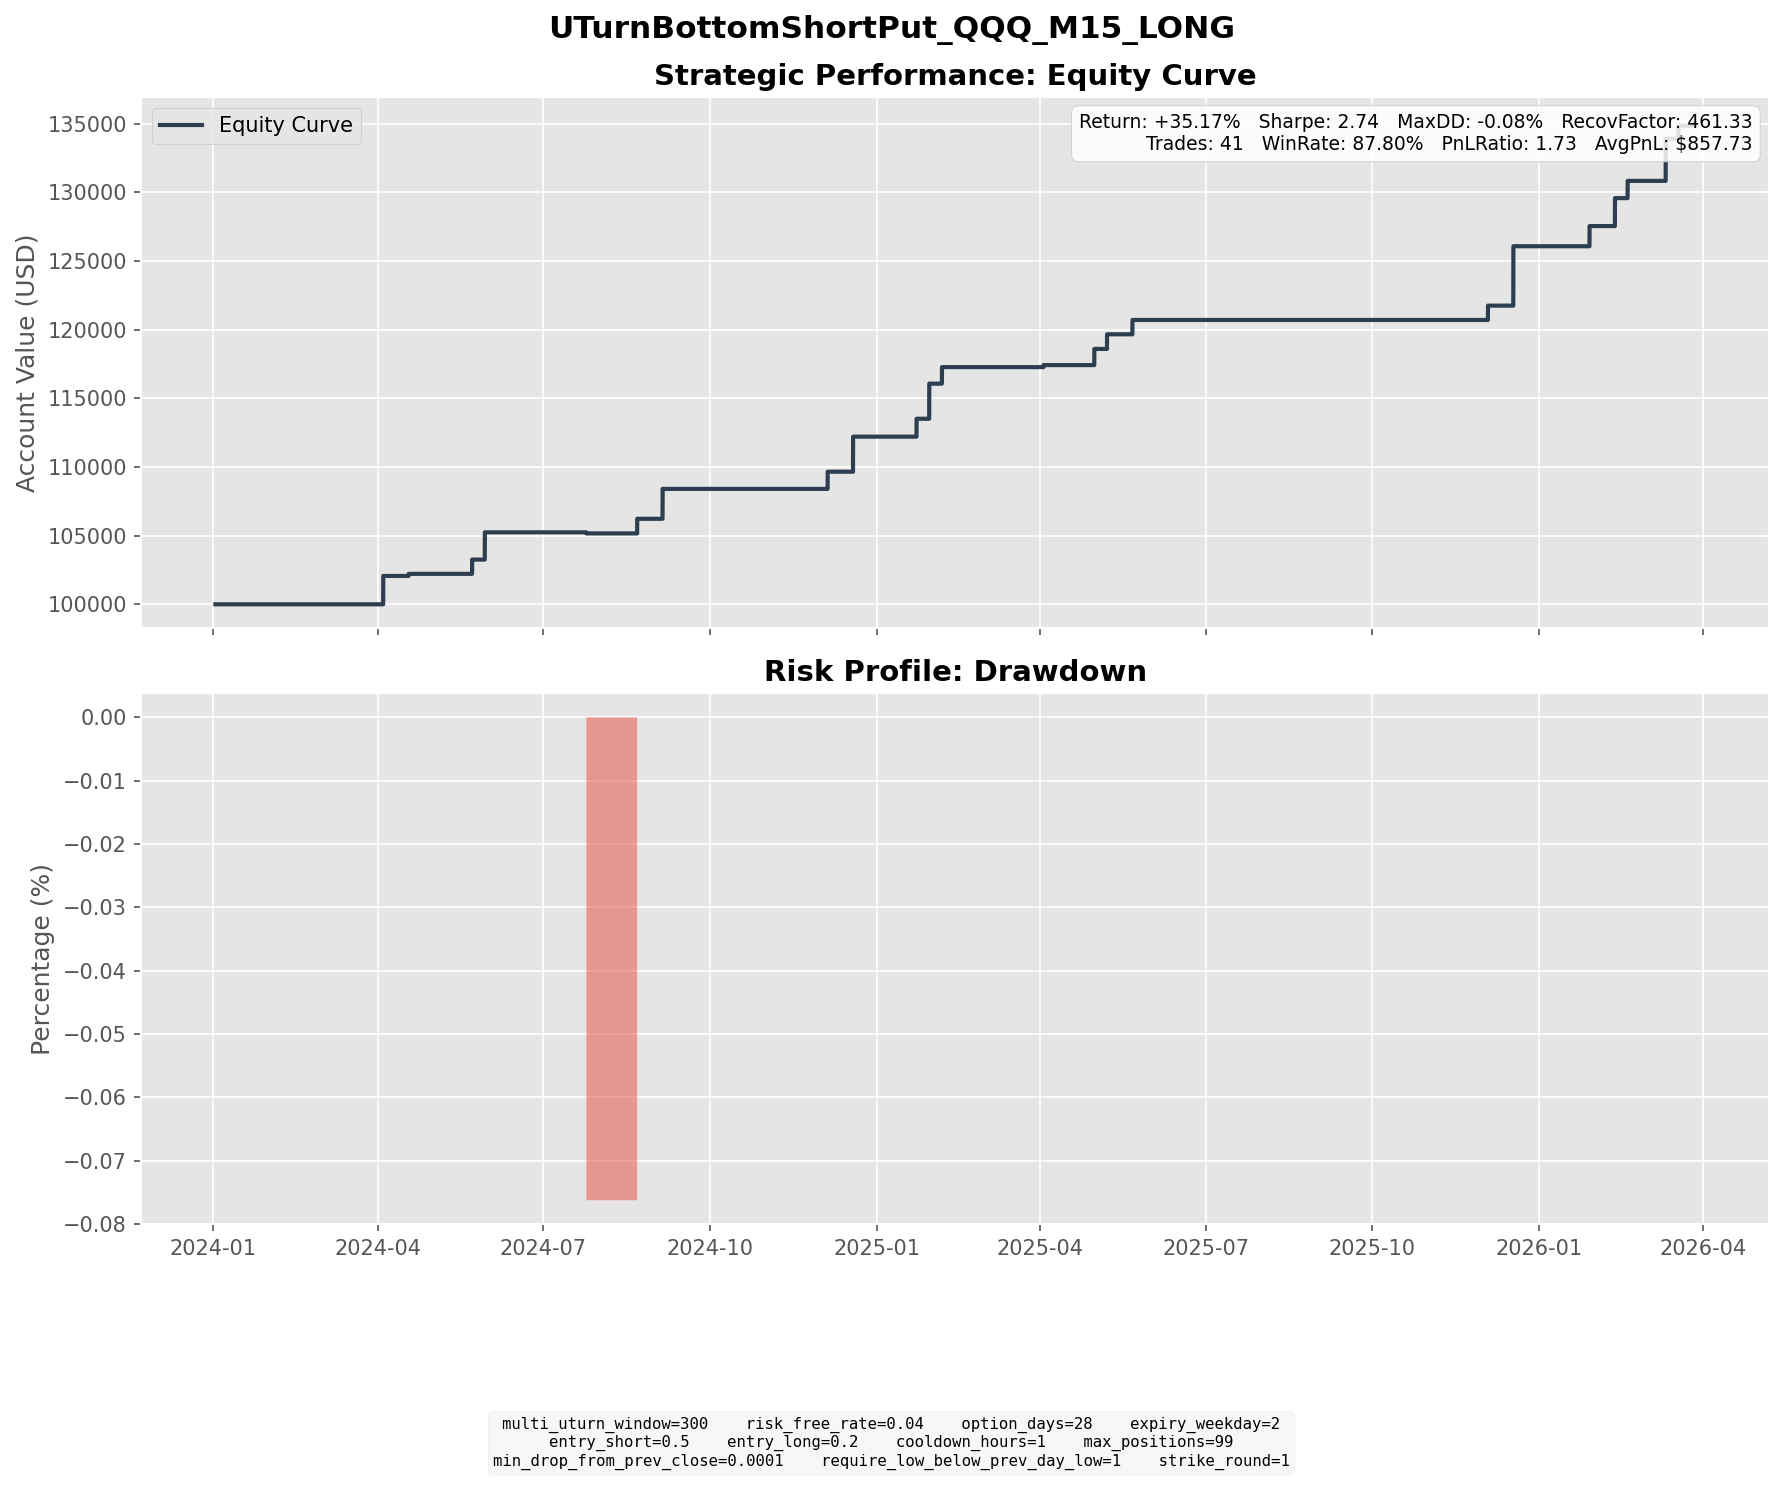

The file beside this chart, header and first rows:
entry_dt, lock_dt, lock_reason, settlement_dt, close_reason, k1, k2, short_prem, long_prem, net_credit, short_settle, long_settle, final_pnl
2024-03-05 11:45:00, 2024-03-05 11:45:00, direct_entry, 2024-04-03 16:00:00, expiry, 436, 406, 13.92, 3.676, 10.25, 0.0, 0.0, 10.25
2024-03-05 15:30:00, 2024-03-05 15:30:00, direct_entry, 2024-04-03 16:00:00, expiry, 435, 405, 14.13, 3.734, 10.4, 0.0, 0.0, 10.4
2024-03-14 13:30:00, 2024-03-14 13:30:00, direct_entry, 2024-04-17 16:00:00, expiry, 439, 406, 15.4, 3.996, 11.41, 12.99, 0.0, -1.584
2024-03-15 13:00:00, 2024-03-15 13:00:00, direct_entry, 2024-04-17 16:00:00, expiry, 434, 402, 15.05, 3.945, 11.1, 7.99, 0.0, 3.112
2024-04-19 15:00:00, 2024-04-19 15:00:00, direct_entry, 2024-05-22 16:00:00, expiry, 415, 385, 14.21, 3.819, 10.39, 0.0, 0.0, 10.39
2024-05-01 12:00:00, 2024-05-01 12:00:00, direct_entry, 2024-05-29 16:00:00, expiry, 422, 393, 13.35, 3.449, 9.901, 0.0, 0.0, 9.901
2024-05-01 13:15:00, 2024-05-01 13:15:00, direct_entry, 2024-05-29 16:00:00, expiry, 422, 393, 13.42, 3.471, 9.947, 0.0, 0.0, 9.947
2024-06-24 10:45:00, 2024-06-24 10:45:00, direct_entry, 2024-07-24 16:00:00, expiry, 478, 444, 15.74, 4.068, 11.68, 13.38, 0.0, -1.705
2024-06-24 14:30:00, 2024-06-24 14:30:00, direct_entry, 2024-07-24 16:00:00, expiry, 475, 442, 15.36, 4.082, 11.28, 10.38, 0.0, 0.9025
2024-07-24 12:45:00, 2024-07-24 12:45:00, direct_entry, 2024-08-21 16:00:00, expiry, 466, 435, 14.64, 3.971, 10.67, 0.0, 0.0, 10.67
2024-08-02 05:45:00, 2024-08-02 05:45:00, direct_entry, 2024-09-04 16:00:00, expiry, 452, 419, 15.6, 4.167, 11.43, 0.0, 0.0, 11.43
2024-08-05 06:45:00, 2024-08-05 06:45:00, direct_entry, 2024-09-04 16:00:00, expiry, 430, 400, 14.12, 3.771, 10.34, 0.0, 0.0, 10.34
2024-10-31 12:00:00, 2024-10-31 12:00:00, direct_entry, 2024-12-04 16:00:00, expiry, 486, 450, 17.03, 4.528, 12.5, 0.0, 0.0, 12.5
2024-11-15 05:15:00, 2024-11-15 05:15:00, direct_entry, 2024-12-18 16:00:00, expiry, 505, 468, 17.51, 4.663, 12.85, 0.0, 0.0, 12.85
2024-11-15 12:30:00, 2024-11-15 12:30:00, direct_entry, 2024-12-18 16:00:00, expiry, 497, 460, 17.08, 4.392, 12.69, 0.0, 0.0, 12.69
2024-12-20 05:45:00, 2024-12-20 05:45:00, direct_entry, 2025-01-22 16:00:00, expiry, 508, 470, 17.54, 4.505, 13.04, 0.0, 0.0, 13.04
2024-12-27 12:30:00, 2024-12-27 12:30:00, direct_entry, 2025-01-29 16:00:00, expiry, 519, 481, 17.75, 4.679, 13.07, 0.0, 0.0, 13.07
2024-12-30 10:30:00, 2024-12-30 10:30:00, direct_entry, 2025-01-29 16:00:00, expiry, 515, 479, 17.02, 4.532, 12.49, 0.0, 0.0, 12.49
2025-01-07 15:45:00, 2025-01-07 15:45:00, direct_entry, 2025-02-05 16:00:00, expiry, 515, 480, 16.47, 4.424, 12.04, 0.0, 0.0, 12.04
2025-03-04 10:30:00, 2025-03-04 10:30:00, direct_entry, 2025-04-02 16:00:00, expiry, 492, 458, 16.04, 4.247, 11.79, 11.0, 0.0, 0.792
2025-03-04 11:30:00, 2025-03-04 11:30:00, direct_entry, 2025-04-02 16:00:00, expiry, 492, 458, 15.86, 4.176, 11.68, 11.0, 0.0, 0.6839
2025-03-28 13:30:00, 2025-03-28 13:30:00, direct_entry, 2025-04-30 16:00:00, expiry, 469, 435, 16.07, 4.306, 11.76, 0.0, 0.0, 11.76
2025-04-04 13:30:00, 2025-04-04 13:30:00, direct_entry, 2025-05-07 16:00:00, expiry, 429, 398, 14.58, 3.914, 10.67, 0.0, 0.0, 10.67
2025-04-21 14:00:00, 2025-04-21 14:00:00, direct_entry, 2025-05-21 16:00:00, expiry, 429, 399, 14.2, 3.774, 10.43, 0.0, 0.0, 10.43
2025-10-30 16:00:00, 2025-10-30 16:00:00, direct_entry, 2025-12-03 16:00:00, expiry, 629, 582, 21.74, 5.65, 16.09, 5.65, 0.0, 10.44
2025-11-14 08:00:00, 2025-11-14 08:00:00, direct_entry, 2025-12-17 16:00:00, expiry, 600, 556, 20.51, 5.41, 15.1, 0.0, 0.0, 15.1
2025-11-18 08:00:00, 2025-11-18 08:00:00, direct_entry, 2025-12-17 16:00:00, expiry, 600, 559, 19.22, 5.154, 14.07, 0.0, 0.0, 14.07
2025-11-18 11:00:00, 2025-11-18 11:00:00, direct_entry, 2025-12-17 16:00:00, expiry, 595, 554, 19.15, 5.064, 14.09, 0.0, 0.0, 14.09
2025-12-29 12:30:00, 2025-12-29 12:30:00, direct_entry, 2026-01-28 16:00:00, expiry, 619, 576, 20.02, 5.327, 14.69, 0.0, 0.0, 14.69
2026-01-14 11:15:00, 2026-01-14 11:15:00, direct_entry, 2026-02-11 16:00:00, expiry, 618, 576, 19.43, 5.102, 14.33, 5.05, 0.0, 9.278
2026-01-14 12:15:00, 2026-01-14 12:15:00, direct_entry, 2026-02-11 16:00:00, expiry, 616, 575, 19.36, 5.253, 14.11, 3.05, 0.0, 11.06
2026-01-21 07:45:00, 2026-01-21 07:45:00, direct_entry, 2026-02-18 16:00:00, expiry, 607, 566, 19.33, 5.17, 14.16, 1.59, 0.0, 12.57
2026-02-05 09:30:00, 2026-02-05 09:30:00, direct_entry, 2026-03-11 16:00:00, expiry, 604, 559, 21.13, 5.572, 15.56, 0.0, 0.0, 15.56
2026-02-05 10:30:00, 2026-02-05 10:30:00, direct_entry, 2026-03-11 16:00:00, expiry, 598, 554, 20.75, 5.559, 15.19, 0.0, 0.0, 15.19
2026-02-13 06:45:00, 2026-02-13 06:45:00, direct_entry, 2026-03-18 16:00:00, expiry, 600, 556, 20.7, 5.488, 15.21, 5.85, 0.0, 9.365
2026-03-20 11:00:00, 2026-03-20 11:00:00, direct_entry, 2026-03-27 19:45:00, force_close, 587, 544, 20.22, 5.348, 14.87, 26.87, 0.0, -12
2026-03-20 15:45:00, 2026-03-20 15:45:00, direct_entry, 2026-03-27 19:45:00, force_close, 582, 540, 19.83, 5.332, 14.5, 21.87, 0.0, -7.372
2026-03-26 06:00:00, 2026-03-26 06:00:00, direct_entry, 2026-03-27 19:45:00, force_close, 583, 540, 20.13, 5.376, 14.75, 22.87, 0.0, -8.116
2026-03-27 10:45:00, 2026-03-27 10:45:00, direct_entry, 2026-03-27 19:45:00, force_close, 567, 526, 19.24, 5.165, 14.08, 6.87, 0.0, 7.205
2026-03-27 14:30:00, 2026-03-27 14:30:00, direct_entry, 2026-03-27 19:45:00, force_close, 564, 523, 19.34, 5.159, 14.18, 3.87, 0.0, 10.31
2026-03-27 16:45:00, 2026-03-27 16:45:00, direct_entry, 2026-03-27 19:45:00, force_close, 561, 520, 19.04, 5.004, 14.04, 0.87, 0.0, 13.17
